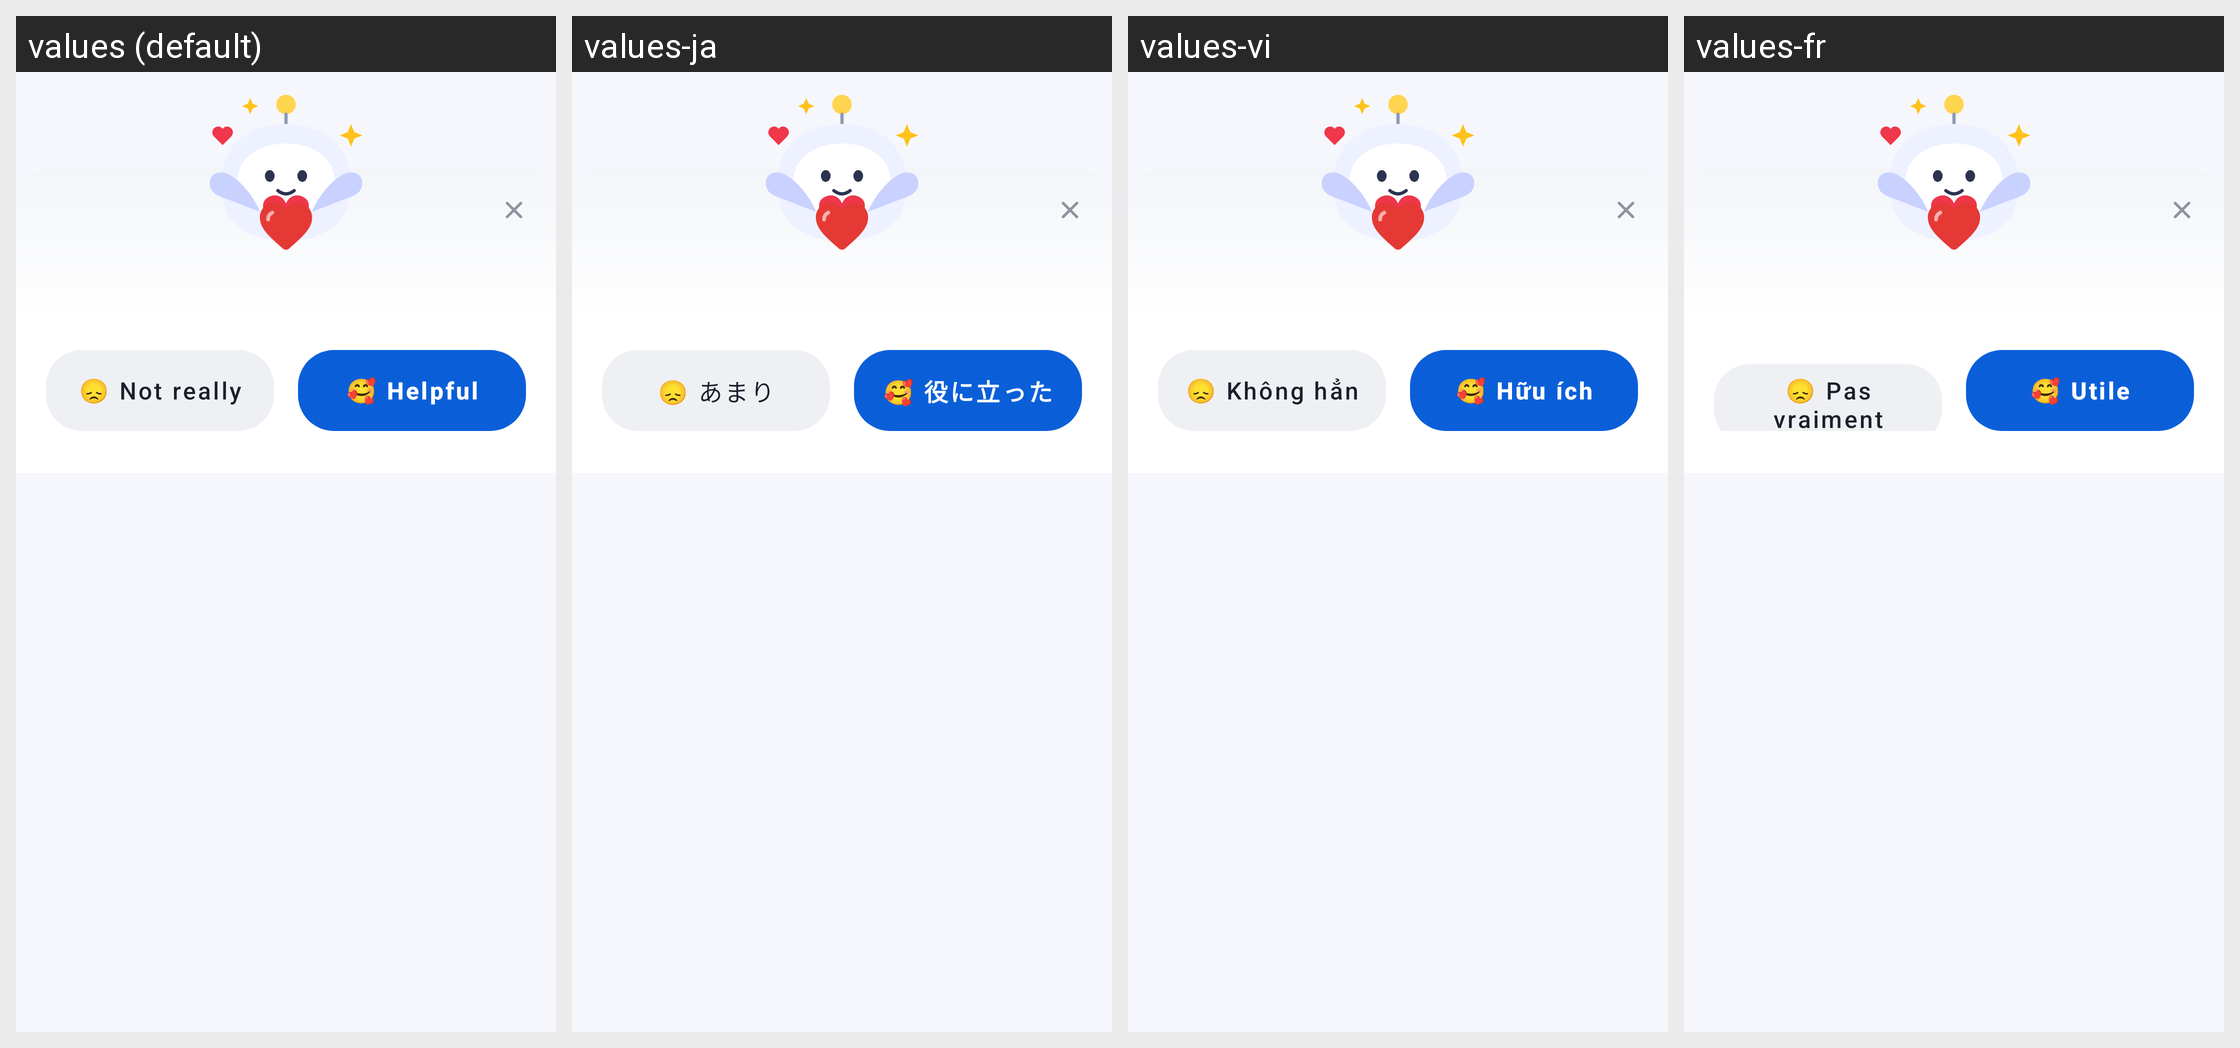

The same Android screen rendered under several of its app's locales, left to right. List the strings drawn on it with the default value and each locale's translation.
Android screen res/layout/sheet_helpful.xml rendered under 4 locales, left to right: values (default), values-ja, values-vi, values-fr. Device: Nexus 5 (rendered at 1080×1920; each locale shown at half size, 540×960, under a caption strip naming it); theme Theme.DocReader.
Other locales in the repository, not shown: values-ar, values-de, values-es, values-fa, values-in, values-it, values-ko, values-ms, values-pl, values-pt, values-ru, values-th, values-tl, values-tr, values-uk, values-ur, values-uz, values-zh-rCN, values-zh-rTW.
Strings drawn on this screen, with the default value and each locale's value (text and hints the layout hard-codes, and strings that could not be matched under every locale, appear in the picture but are not listed):

helpful_no
  values: 😞 Not really
  values-ja: 😞 あまり
  values-vi: 😞 Không hẳn
  values-fr: 😞 Pas vraiment

helpful_yes
  values: 🥰 Helpful
  values-ja: 🥰 役に立った
  values-vi: 🥰 Hữu ích
  values-fr: 🥰 Utile
